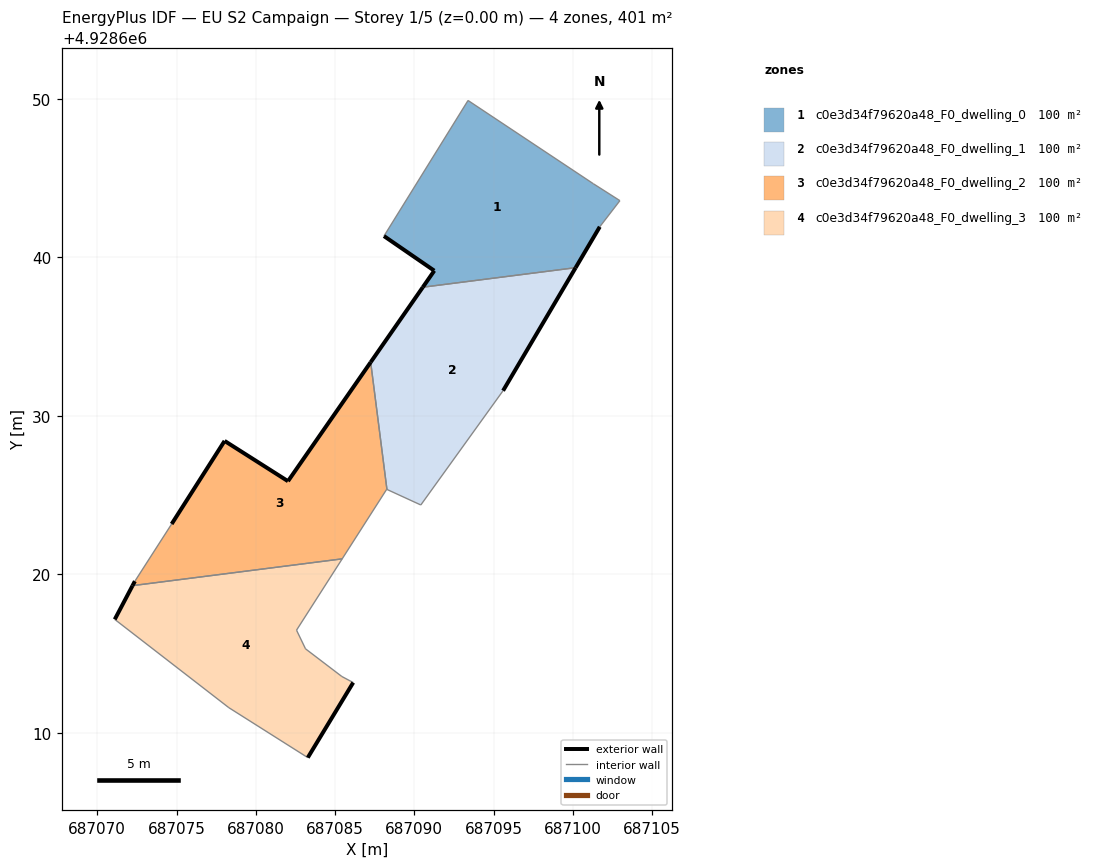
=== STOREY PLAN SPEC (per zone: floor XY polygon, exterior-wall plan segments, windows/doors) ===
zone 1: c0e3d34f79620a48_F0_dwelling_0  (100.2 m²)
  floor: (687100.18, 4928639.36) (687101.70, 4928641.94) (687102.97, 4928643.59) (687101.29, 4928644.66) (687093.39, 4928649.91) (687088.09, 4928641.35) (687091.26, 4928639.17) (687090.54, 4928638.12)
  exterior wall: (687101.70, 4928641.94) – (687100.18, 4928639.36)  [3.0 m]
  exterior wall: (687090.54, 4928638.12) – (687091.26, 4928639.17)  [1.3 m]
  exterior wall: (687091.26, 4928639.17) – (687088.09, 4928641.35)  [3.9 m]
  interior walls: 5
zone 2: c0e3d34f79620a48_F0_dwelling_1  (100.2 m²)
  floor: (687095.60, 4928631.60) (687100.18, 4928639.36) (687090.54, 4928638.12) (687087.25, 4928633.39) (687088.28, 4928625.37) (687090.41, 4928624.39)
  exterior wall: (687100.18, 4928639.36) – (687095.60, 4928631.60)  [9.0 m]
  exterior wall: (687087.25, 4928633.39) – (687090.54, 4928638.12)  [5.8 m]
  interior walls: 4
zone 3: c0e3d34f79620a48_F0_dwelling_2  (100.2 m²)
  floor: (687085.45, 4928620.99) (687088.26, 4928625.37) (687088.28, 4928625.37) (687087.25, 4928633.39) (687082.03, 4928625.89) (687078.03, 4928628.43) (687074.69, 4928623.19) (687072.37, 4928619.58) (687072.23, 4928619.30)
  exterior wall: (687072.23, 4928619.30) – (687072.37, 4928619.58)  [0.3 m]
  exterior wall: (687074.69, 4928623.19) – (687078.03, 4928628.43)  [6.2 m]
  exterior wall: (687078.03, 4928628.43) – (687082.03, 4928625.89)  [4.7 m]
  exterior wall: (687082.03, 4928625.89) – (687087.25, 4928633.39)  [9.1 m]
  interior walls: 5
zone 4: c0e3d34f79620a48_F0_dwelling_3  (100.2 m²)
  floor: (687083.28, 4928608.45) (687086.15, 4928613.18) (687085.43, 4928613.56) (687083.14, 4928615.31) (687082.57, 4928616.49) (687085.45, 4928620.99) (687072.23, 4928619.30) (687071.10, 4928617.17) (687078.30, 4928611.60)
  exterior wall: (687086.15, 4928613.18) – (687083.28, 4928608.45)  [5.5 m]
  exterior wall: (687071.10, 4928617.17) – (687072.23, 4928619.30)  [2.4 m]
  interior walls: 7

=== DERIVED (storey summary) ===
Building: EU S2 Campaign
Storey: 1 of 5  (floor level z = 0.00 m)
Storey gross floor area: 400.6 m²
Zones on this storey: 4
  - c0e3d34f79620a48_F0_dwelling_0: floor 100.2 m²; exterior wall 8.1 m (24.4 m²); WWR 0.0%
  - c0e3d34f79620a48_F0_dwelling_1: floor 100.2 m²; exterior wall 14.8 m (44.3 m²); WWR 0.0%
  - c0e3d34f79620a48_F0_dwelling_2: floor 100.2 m²; exterior wall 20.4 m (61.2 m²); WWR 0.0%
  - c0e3d34f79620a48_F0_dwelling_3: floor 100.2 m²; exterior wall 7.9 m (23.8 m²); WWR 0.0%
Zone adjacency (shared interzone walls):
  - c0e3d34f79620a48_F0_dwelling_0 ↔ c0e3d34f79620a48_F0_dwelling_1
  - c0e3d34f79620a48_F0_dwelling_1 ↔ c0e3d34f79620a48_F0_dwelling_2
  - c0e3d34f79620a48_F0_dwelling_2 ↔ c0e3d34f79620a48_F0_dwelling_3